Run: headless pygame with SDL's dummy video driver; simulated clock (each Clock.tick advances the game by its frame time, no real sleeping); random seed 0; keys injected as events and as key.get_pressed() state; no mouse input.
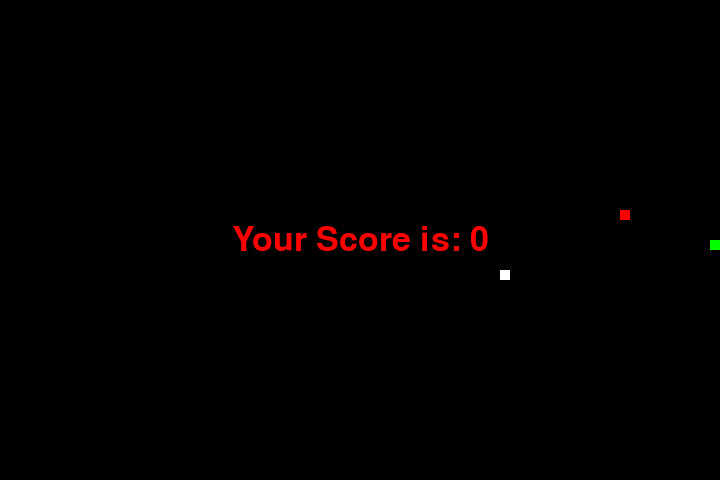
Frame 1 of 1 · flips 1–60 · no input (game ended)

The pygame program that drew these frames:

import pygame
import time
import random

# Window size
window_x = 720
window_y = 480

# Colors
black = pygame.Color(0, 0, 0)
white = pygame.Color(255, 255, 255)
red = pygame.Color(255, 0, 0)
green = pygame.Color(0, 255, 0)
blue = pygame.Color(0, 0, 255)

# Snake properties
snake_speed = 20
snake_block_size = 10

class MovingBlock:
    def __init__(self, x, y, size, color, direction, border_only=False):
        self.x = x
        self.y = y
        self.size = size
        self.color = color
        self.direction = direction
        self.border_only = border_only
moving_blocks = []

# Initialize pygame
pygame.init()
pygame.display.set_caption('HMT Snakes')
game_window = pygame.display.set_mode((window_x, window_y))
fps = pygame.time.Clock()

# Font settings
score_font = pygame.font.SysFont('times new roman', 20)
game_over_font = pygame.font.SysFont('times new roman', 50)

# Game variables
snake_position = [window_x//2, window_y//2]
snake_body = [[window_x//2, window_y//2], [window_x//2 - snake_block_size,  window_y//2]]
fruit_position = [random.randrange(1, (window_x // snake_block_size)) * snake_block_size, random.randrange(1, (window_y // snake_block_size)) * snake_block_size]
fruit_spawn = True
direction = 'RIGHT'
change_to = direction
score = 0

# Display score
def show_score(color):
    score_surface = score_font.render('Score: ' + str(score), True, color)
    game_window.blit(score_surface, (10, 10))

# Game over
def game_over():
    game_over_surface = game_over_font.render('Your Score is: ' + str(score), True, red)
    game_over_rect = game_over_surface.get_rect(center=(window_x/2, window_y/2))
    game_window.blit(game_over_surface, game_over_rect)
    pygame.display.flip()
    time.sleep(2)
    pygame.quit()
    quit()
            
block_spawn_counter = 0
block_spawn_rate = 10
block_spawn_speed = 10

# Main game loop
while True:
    for event in pygame.event.get():
        if event.type == pygame.KEYDOWN:
            if event.key == pygame.K_UP and direction != 'DOWN':
                change_to = 'UP'
            elif event.key == pygame.K_DOWN and direction != 'UP':
                change_to = 'DOWN'
            elif event.key == pygame.K_LEFT and direction != 'RIGHT':
                change_to = 'LEFT'
            elif event.key == pygame.K_RIGHT and direction != 'LEFT':
                change_to = 'RIGHT'

    if change_to == 'UP' and direction != 'DOWN':
        direction = 'UP'
    elif change_to == 'DOWN' and direction != 'UP':
        direction = 'DOWN'
    elif change_to == 'LEFT' and direction != 'RIGHT':
        direction = 'LEFT'
    elif change_to == 'RIGHT' and direction != 'LEFT':
        direction = 'RIGHT'

    if direction == 'UP':
        snake_position[1] -= snake_block_size
    elif direction == 'DOWN':
        snake_position[1] += snake_block_size
    elif direction == 'LEFT':
        snake_position[0] -= snake_block_size
    elif direction == 'RIGHT':
        snake_position[0] += snake_block_size

    for block in moving_blocks:
        if block.direction == 'UP':
            block.y -= block_spawn_speed
        elif block.direction == 'DOWN':
            block.y += block_spawn_speed
        elif block.direction == 'LEFT':
            block.x -= block_spawn_speed
        elif block.direction == 'RIGHT':
            block.x += block_spawn_speed

    snake_body.insert(0, list(snake_position))
    if snake_position[0] == fruit_position[0] and snake_position[1] == fruit_position[1]:
        score += 10
        fruit_spawn = False
    else:
        snake_body.pop()

    if not fruit_spawn:
        fruit_position = [random.randrange(1, (window_x // snake_block_size)) * snake_block_size, random.randrange(1, (window_y // snake_block_size)) * snake_block_size]

    fruit_spawn = True
    game_window.fill(black)
    for pos in snake_body:
        pygame.draw.rect(game_window, green, pygame.Rect(pos[0], pos[1], snake_block_size, snake_block_size))
    pygame.draw.rect(game_window, white, pygame.Rect(fruit_position[0], fruit_position[1], snake_block_size, snake_block_size))

    for block in moving_blocks:
        pygame.draw.rect(game_window, block.color, pygame.Rect(block.x, block.y, block.size, block.size))

    # Inside the main game loop
    for block in moving_blocks:
        if block.x < 0 or block.x >= window_x or block.y < 0 or block.y >= window_y:
            moving_blocks.remove(block)
        if snake_position[0] == block.x and snake_position[1] == block.y:
            game_over()
        for segment in snake_body:
            if segment[0] == block.x and segment[1] == block.y:
                game_over()
    block_spawn_counter += 1
    if block_spawn_counter >= block_spawn_rate:
        # Generate random position and direction for the new block
        if random.random() < 0.5:
            if random.random() < 0.5:
                block_x = random.choice([0, window_x - snake_block_size])
                block_y = random.randrange(0, window_y // snake_block_size) * snake_block_size
                block_direction = 'RIGHT' if block_x == 0 else 'LEFT'
            else:
                block_x = random.randrange(0, window_x // snake_block_size) * snake_block_size
                block_y = random.choice([0, window_y - snake_block_size])
                block_direction = 'DOWN' if block_y == 0 else 'UP'

            # Create a new MovingBlock instance and add it to the list
            moving_blocks.append(MovingBlock(block_x, block_y, snake_block_size, red, block_direction, True))
        
        block_spawn_counter = 0
    
    # Inside the main game loop, after removing the off-screen blocks
    for block in moving_blocks:
        pygame.draw.rect(game_window, block.color, pygame.Rect(block.x, block.y, block.size, block.size))

    # Inside the main game loop, after the collision detection
    for block in moving_blocks:
        pygame.draw.rect(game_window, block.color, pygame.Rect(block.x, block.y, block.size, block.size))

    if snake_position[0] < 0 or snake_position[0] > window_x - snake_block_size or snake_position[1] < 0 or snake_position[1] > window_y - snake_block_size:
        game_over()

    for block in moving_blocks:
        if snake_position[0] == block.x and snake_position[1] == block.y:
            game_over()

    for block in snake_body[1:]:
        if snake_position[0] == block[0] and snake_position[1] == block[1]:
            game_over()

    show_score(white)
    pygame.display.update()
    fps.tick(snake_speed)
